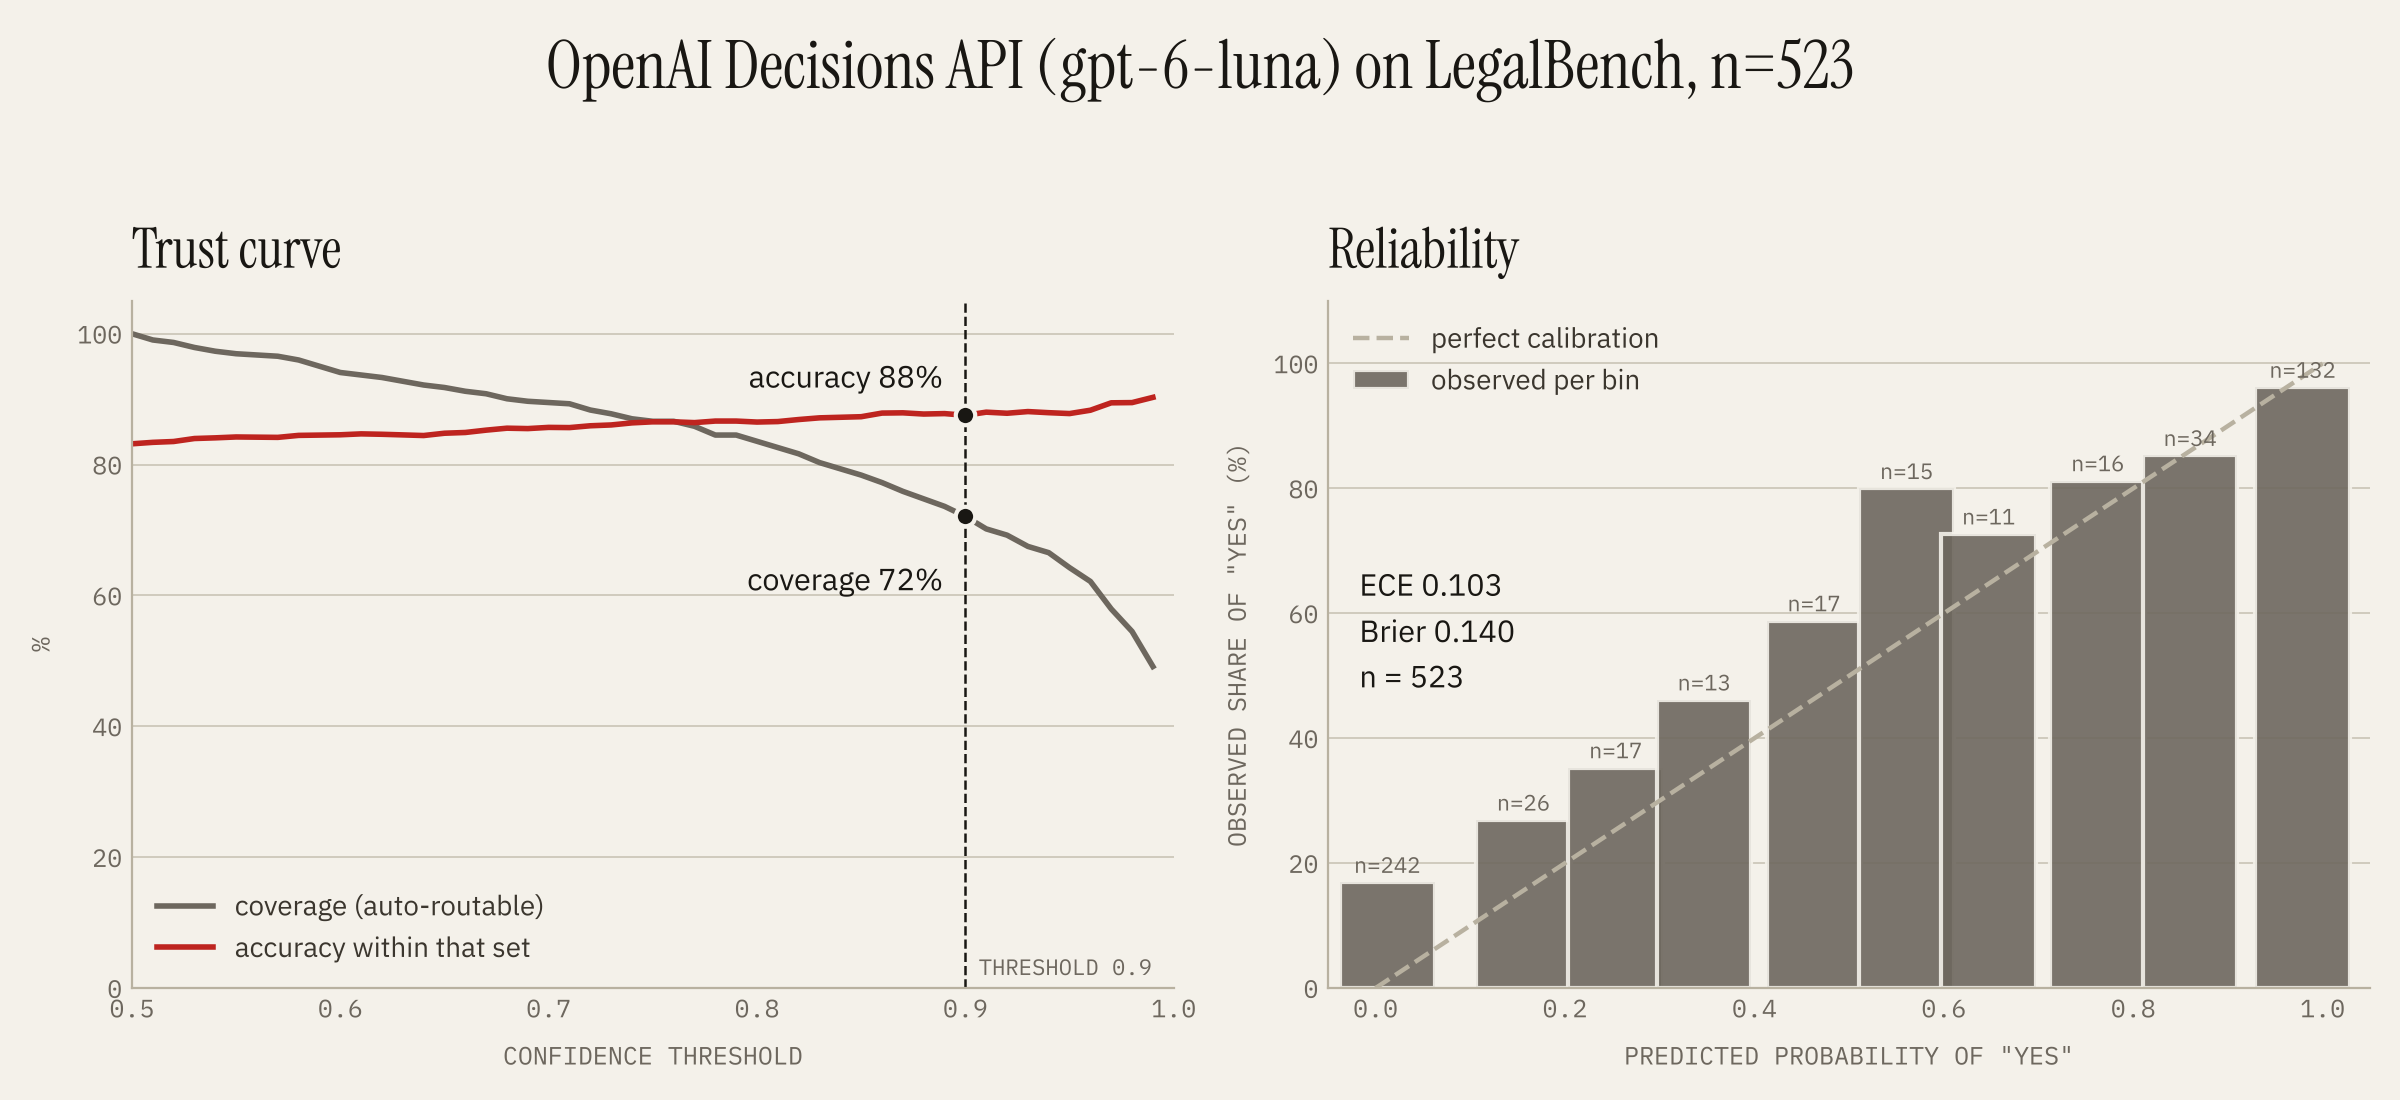

The table this chart was drawn from, first rows:
threshold, coverage, n, accuracy
0.5, 1.0, 523, 0.8317
0.51, 0.9904, 518, 0.834
0.52, 0.9866, 516, 0.8353
0.53, 0.979, 512, 0.8398
0.54, 0.9732, 509, 0.8409
0.55, 0.9694, 507, 0.8422
0.56, 0.9675, 506, 0.8419
0.57, 0.9656, 505, 0.8416
0.58, 0.9598, 502, 0.8446
0.59, 0.9503, 497, 0.8451
0.6, 0.9407, 492, 0.8455
0.61, 0.9369, 490, 0.8469
0.62, 0.9331, 488, 0.8463
0.63, 0.9273, 485, 0.8454
0.64, 0.9216, 482, 0.8444
0.65, 0.9178, 480, 0.8479
0.66, 0.912, 477, 0.8491
0.67, 0.9082, 475, 0.8526
0.68, 0.9006, 471, 0.8556
0.69, 0.8967, 469, 0.855
0.7, 0.8948, 468, 0.8568
0.71, 0.8929, 467, 0.8565
0.72, 0.8834, 462, 0.8593
0.73, 0.8776, 459, 0.8606
0.74, 0.87, 455, 0.8637
0.75, 0.8662, 453, 0.8653
0.76, 0.8662, 453, 0.8653
0.77, 0.8585, 449, 0.8641
0.78, 0.8451, 442, 0.8665
0.79, 0.8451, 442, 0.8665
0.8, 0.8356, 437, 0.865
0.81, 0.826, 432, 0.8657
0.82, 0.8164, 427, 0.8689
0.83, 0.8031, 420, 0.8714
0.84, 0.7935, 415, 0.8723
0.85, 0.7839, 410, 0.8732
0.86, 0.7725, 404, 0.8787
0.87, 0.7591, 397, 0.8791
0.88, 0.7476, 391, 0.8772
0.89, 0.7361, 385, 0.8779
0.9, 0.7208, 377, 0.8753
0.91, 0.7017, 367, 0.8801
0.92, 0.6922, 362, 0.8785
0.93, 0.675, 353, 0.881
0.94, 0.6654, 348, 0.8793
0.95, 0.6424, 336, 0.878
0.96, 0.6214, 325, 0.8831
0.97, 0.5793, 303, 0.8944
0.98, 0.5449, 285, 0.8947
0.99, 0.4914, 257, 0.9027
